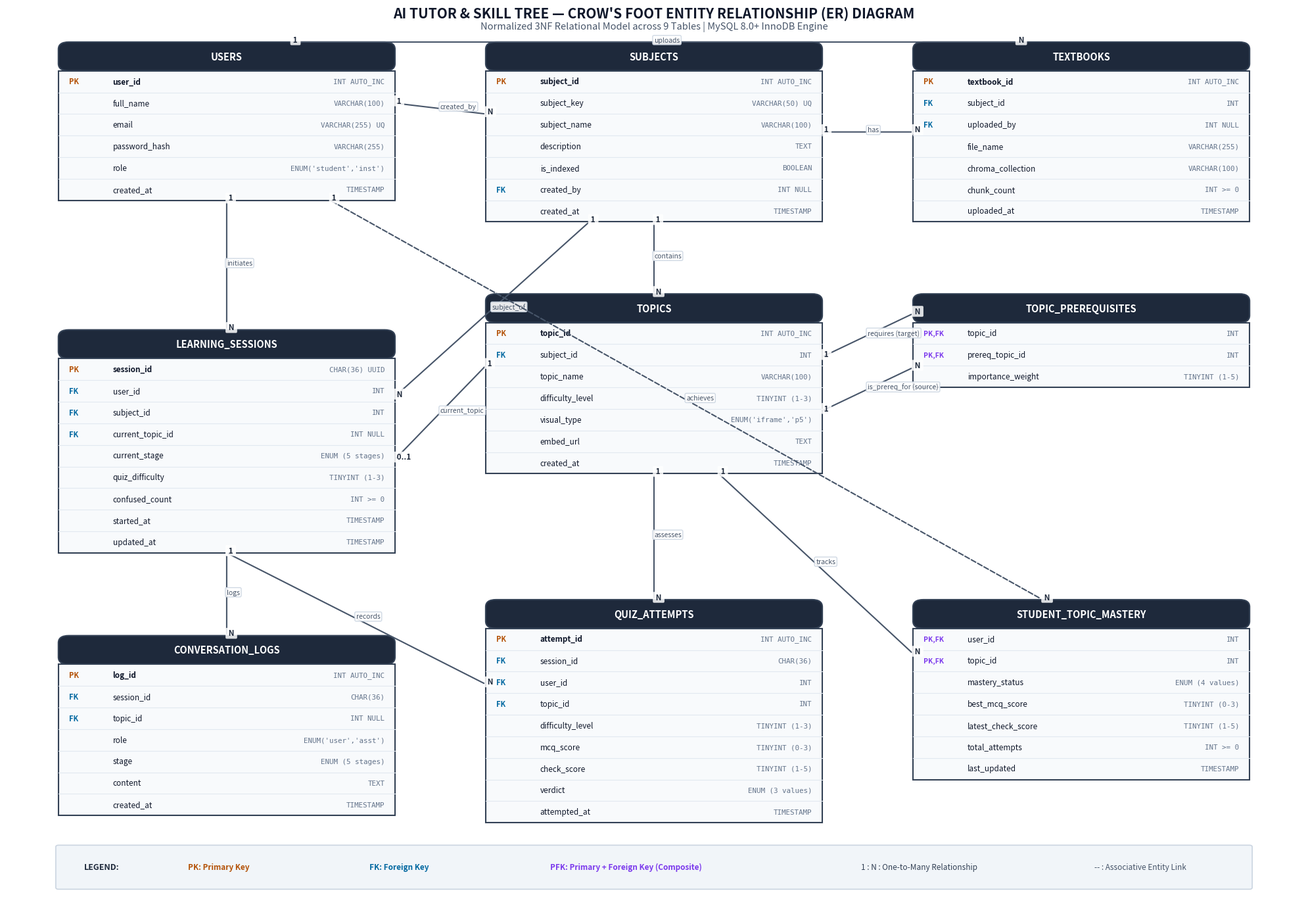

The script that saved this image: (Note: this script raises an exception after producing the figure.)
import matplotlib.pyplot as plt
import matplotlib.patches as patches

fig = plt.figure(figsize=(20, 14), dpi=300)
ax = fig.add_subplot(111)
ax.set_xlim(0, 100)
ax.set_ylim(0, 100)
ax.axis("off")

# Colors
HEADER_BG = "#1e293b"      # Slate 800
TABLE_BG = "#f8fafc"       # Slate 50
BORDER_COL = "#334155"     # Slate 700
TEXT_MAIN = "#0f172a"      # Slate 900
PK_COLOR = "#b45309"       # Amber 700
FK_COLOR = "#0369a1"       # Sky 700
LINE_COLOR = "#475569"     # Slate 600

def draw_table(ax, x, y, width, title, fields):
    row_height = 2.4
    header_height = 3.2
    total_height = header_height + (len(fields) * row_height)
    
    # Header
    header = patches.FancyBboxPatch(
        (x, y - header_height), width, header_height,
        boxstyle="round,pad=0.0,rounding_size=0.8",
        facecolor=HEADER_BG, edgecolor=BORDER_COL, linewidth=1.5
    )
    ax.add_patch(header)
    ax.text(x + width/2, y - header_height/2, title,
            ha="center", va="center", color="white", fontsize=10.5, fontweight="bold")
    
    # Body
    body = patches.Rectangle(
        (x, y - total_height), width, total_height - header_height,
        facecolor=TABLE_BG, edgecolor=BORDER_COL, linewidth=1.5
    )
    ax.add_patch(body)
    
    # Fields
    for i, (field_type, field_name, data_type) in enumerate(fields):
        row_y = y - header_height - (i * row_height) - row_height/2
        
        # Divider line
        if i > 0:
            ax.plot([x, x + width], [row_y + row_height/2, row_y + row_height/2],
                    color="#e2e8f0", linewidth=0.8)
        
        # Key badge
        if field_type == "PK":
            ax.text(x + 0.8, row_y, "PK", ha="left", va="center",
                    color=PK_COLOR, fontsize=8, fontweight="bold")
        elif field_type == "FK":
            ax.text(x + 0.8, row_y, "FK", ha="left", va="center",
                    color=FK_COLOR, fontsize=8, fontweight="bold")
        elif field_type == "PFK":
            ax.text(x + 0.8, row_y, "PK,FK", ha="left", va="center",
                    color="#7c3aed", fontsize=7.5, fontweight="bold")
        else:
            ax.text(x + 0.8, row_y, "   ", ha="left", va="center",
                    color=TEXT_MAIN, fontsize=8)
            
        # Field Name
        ax.text(x + 4.2, row_y, field_name, ha="left", va="center",
                color=TEXT_MAIN, fontsize=8.5,
                fontweight="bold" if "PK" in field_type else "normal")
        
        # Data Type
        ax.text(x + width - 0.8, row_y, data_type, ha="right", va="center",
                color="#64748b", fontsize=7.8, fontfamily="monospace")
        
    return {"x": x, "y": y, "w": width, "h": total_height,
            "center": (x + width/2, y - total_height/2),
            "top": (x + width/2, y),
            "bottom": (x + width/2, y - total_height),
            "left": (x, y - total_height/2),
            "right": (x + width, y - total_height/2)}

# 1. USERS
t_users = draw_table(ax, 4, 96, 26, "USERS", [
    ("PK", "user_id", "INT AUTO_INC"),
    ("", "full_name", "VARCHAR(100)"),
    ("", "email", "VARCHAR(255) UQ"),
    ("", "password_hash", "VARCHAR(255)"),
    ("", "role", "ENUM('student','inst')"),
    ("", "created_at", "TIMESTAMP")
])

# 2. SUBJECTS
t_subjects = draw_table(ax, 37, 96, 26, "SUBJECTS", [
    ("PK", "subject_id", "INT AUTO_INC"),
    ("", "subject_key", "VARCHAR(50) UQ"),
    ("", "subject_name", "VARCHAR(100)"),
    ("", "description", "TEXT"),
    ("", "is_indexed", "BOOLEAN"),
    ("FK", "created_by", "INT NULL"),
    ("", "created_at", "TIMESTAMP")
])

# 3. TEXTBOOKS
t_textbooks = draw_table(ax, 70, 96, 26, "TEXTBOOKS", [
    ("PK", "textbook_id", "INT AUTO_INC"),
    ("FK", "subject_id", "INT"),
    ("FK", "uploaded_by", "INT NULL"),
    ("", "file_name", "VARCHAR(255)"),
    ("", "chroma_collection", "VARCHAR(100)"),
    ("", "chunk_count", "INT >= 0"),
    ("", "uploaded_at", "TIMESTAMP")
])

# 4. TOPICS
t_topics = draw_table(ax, 37, 68, 26, "TOPICS", [
    ("PK", "topic_id", "INT AUTO_INC"),
    ("FK", "subject_id", "INT"),
    ("", "topic_name", "VARCHAR(100)"),
    ("", "difficulty_level", "TINYINT (1-3)"),
    ("", "visual_type", "ENUM('iframe','p5')"),
    ("", "embed_url", "TEXT"),
    ("", "created_at", "TIMESTAMP")
])

# 5. TOPIC_PREREQUISITES
t_prereqs = draw_table(ax, 70, 68, 26, "TOPIC_PREREQUISITES", [
    ("PFK", "topic_id", "INT"),
    ("PFK", "prereq_topic_id", "INT"),
    ("", "importance_weight", "TINYINT (1-5)")
])

# 6. LEARNING_SESSIONS
t_sessions = draw_table(ax, 4, 64, 26, "LEARNING_SESSIONS", [
    ("PK", "session_id", "CHAR(36) UUID"),
    ("FK", "user_id", "INT"),
    ("FK", "subject_id", "INT"),
    ("FK", "current_topic_id", "INT NULL"),
    ("", "current_stage", "ENUM (5 stages)"),
    ("", "quiz_difficulty", "TINYINT (1-3)"),
    ("", "confused_count", "INT >= 0"),
    ("", "started_at", "TIMESTAMP"),
    ("", "updated_at", "TIMESTAMP")
])

# 7. CONVERSATION_LOGS
t_logs = draw_table(ax, 4, 30, 26, "CONVERSATION_LOGS", [
    ("PK", "log_id", "INT AUTO_INC"),
    ("FK", "session_id", "CHAR(36)"),
    ("FK", "topic_id", "INT NULL"),
    ("", "role", "ENUM('user','asst')"),
    ("", "stage", "ENUM (5 stages)"),
    ("", "content", "TEXT"),
    ("", "created_at", "TIMESTAMP")
])

# 8. QUIZ_ATTEMPTS
t_quizzes = draw_table(ax, 37, 34, 26, "QUIZ_ATTEMPTS", [
    ("PK", "attempt_id", "INT AUTO_INC"),
    ("FK", "session_id", "CHAR(36)"),
    ("FK", "user_id", "INT"),
    ("FK", "topic_id", "INT"),
    ("", "difficulty_level", "TINYINT (1-3)"),
    ("", "mcq_score", "TINYINT (0-3)"),
    ("", "check_score", "TINYINT (1-5)"),
    ("", "verdict", "ENUM (3 values)"),
    ("", "attempted_at", "TIMESTAMP")
])

# 9. STUDENT_TOPIC_MASTERY
t_mastery = draw_table(ax, 70, 34, 26, "STUDENT_TOPIC_MASTERY", [
    ("PFK", "user_id", "INT"),
    ("PFK", "topic_id", "INT"),
    ("", "mastery_status", "ENUM (4 values)"),
    ("", "best_mcq_score", "TINYINT (0-3)"),
    ("", "latest_check_score", "TINYINT (1-5)"),
    ("", "total_attempts", "INT >= 0"),
    ("", "last_updated", "TIMESTAMP")
])

# Connections (Lines with Cardinality notations)
def draw_connector(p1, p2, label1="1", label2="N", label_mid="", style="-"):
    ax.annotate("", xy=p2, xytext=p1,
                arrowprops=dict(arrowstyle="-", color=LINE_COLOR, lw=1.5, ls=style))
    # Labels
    ax.text(p1[0], p1[1], f" {label1} ", color="#1e293b", fontsize=8.5, fontweight="bold",
            bbox=dict(boxstyle="round,pad=0.15", fc="white", ec="none", alpha=0.85))
    ax.text(p2[0], p2[1], f" {label2} ", color="#1e293b", fontsize=8.5, fontweight="bold",
            bbox=dict(boxstyle="round,pad=0.15", fc="white", ec="none", alpha=0.85))
    if label_mid:
        mid_x = (p1[0] + p2[0]) / 2
        mid_y = (p1[1] + p2[1]) / 2
        ax.text(mid_x, mid_y, label_mid, color="#475569", fontsize=7.5,
                bbox=dict(boxstyle="round,pad=0.2", fc="white", ec="#cbd5e1", alpha=0.9))

# 1. USERS -> SUBJECTS (1:N, created_by)
draw_connector((t_users["right"][0], t_users["right"][1] + 2),
               (t_subjects["left"][0], t_subjects["left"][1] + 2),
               "1", "N", "created_by")

# 2. SUBJECTS -> TEXTBOOKS (1:N, subject_id)
draw_connector(t_subjects["right"], t_textbooks["left"], "1", "N", "has")

# 3. USERS -> TEXTBOOKS (1:N, uploaded_by)
draw_connector((t_users["top"][0] + 5, t_users["top"][1]),
               (t_textbooks["top"][0] - 5, t_textbooks["top"][1]),
               "1", "N", "uploads")

# 4. SUBJECTS -> TOPICS (1:N, subject_id)
draw_connector(t_subjects["bottom"], t_topics["top"], "1", "N", "contains")

# 5. TOPICS -> TOPIC_PREREQUISITES (Self-referencing Recursive M:N)
draw_connector((t_topics["right"][0], t_topics["right"][1] + 3),
               (t_prereqs["left"][0], t_prereqs["left"][1] + 3),
               "1", "N", "requires (target)")
draw_connector((t_topics["right"][0], t_topics["right"][1] - 3),
               (t_prereqs["left"][0], t_prereqs["left"][1] - 3),
               "1", "N", "is_prereq_for (source)")

# 6. USERS -> LEARNING_SESSIONS (1:N, user_id)
draw_connector(t_users["bottom"], t_sessions["top"], "1", "N", "initiates")

# 7. SUBJECTS -> LEARNING_SESSIONS (1:N, subject_id)
draw_connector((t_subjects["bottom"][0] - 5, t_subjects["bottom"][1]),
               (t_sessions["right"][0], t_sessions["right"][1] + 5),
               "1", "N", "subject_of")

# 8. TOPICS -> LEARNING_SESSIONS (1:N, current_topic_id)
draw_connector((t_topics["left"][0], t_topics["left"][1] + 2),
               (t_sessions["right"][0], t_sessions["right"][1] - 2),
               "1", "0..1", "current_topic")

# 9. LEARNING_SESSIONS -> CONVERSATION_LOGS (1:N, session_id)
draw_connector(t_sessions["bottom"], t_logs["top"], "1", "N", "logs")

# 10. LEARNING_SESSIONS -> QUIZ_ATTEMPTS (1:N, session_id)
draw_connector(t_sessions["bottom"], (t_quizzes["left"][0], t_quizzes["left"][1] + 3),
               "1", "N", "records")

# 11. TOPICS -> QUIZ_ATTEMPTS (1:N, topic_id)
draw_connector(t_topics["bottom"], t_quizzes["top"], "1", "N", "assesses")

# 12. TOPICS -> STUDENT_TOPIC_MASTERY (1:N, topic_id)
draw_connector((t_topics["bottom"][0] + 5, t_topics["bottom"][1]),
               (t_mastery["left"][0], t_mastery["left"][1] + 4),
               "1", "N", "tracks")

# 13. USERS -> STUDENT_TOPIC_MASTERY (M:N via mastery table)
draw_connector((t_users["bottom"][0] + 8, t_users["bottom"][1]),
               (t_mastery["top"][0] - 3, t_mastery["top"][1]),
               "1", "N", "achieves", style="--")

# Title and Legend Banner
ax.text(50, 99.2, "AI TUTOR & SKILL TREE — CROW'S FOOT ENTITY RELATIONSHIP (ER) DIAGRAM",
        ha="center", va="center", color="#0f172a", fontsize=15, fontweight="bold")
ax.text(50, 97.7, "Normalized 3NF Relational Model across 9 Tables | MySQL 8.0+ InnoDB Engine",
        ha="center", va="center", color="#475569", fontsize=10.5)

# Legend
leg_box = patches.FancyBboxPatch(
    (4, 2), 92, 4.5, boxstyle="round,pad=0.2",
    fc="#f1f5f9", ec="#cbd5e1", lw=1.2
)
ax.add_patch(leg_box)
ax.text(6, 4.25, "LEGEND:", fontweight="bold", color="#1e293b", fontsize=9, va="center")
ax.text(14, 4.25, "PK: Primary Key", color=PK_COLOR, fontweight="bold", fontsize=8.5, va="center")
ax.text(28, 4.25, "FK: Foreign Key", color=FK_COLOR, fontweight="bold", fontsize=8.5, va="center")
ax.text(42, 4.25, "PFK: Primary + Foreign Key (Composite)", color="#7c3aed", fontweight="bold", fontsize=8.5, va="center")
ax.text(66, 4.25, "1 : N : One-to-Many Relationship", color="#334155", fontsize=8.5, va="center")
ax.text(84, 4.25, "-- : Associative Entity Link", color="#475569", fontsize=8.5, va="center")

plt.tight_layout()
plt.savefig("docs/er_diagram.png", bbox_inches="tight", dpi=300)
print("Saved docs/er_diagram.png successfully!")
